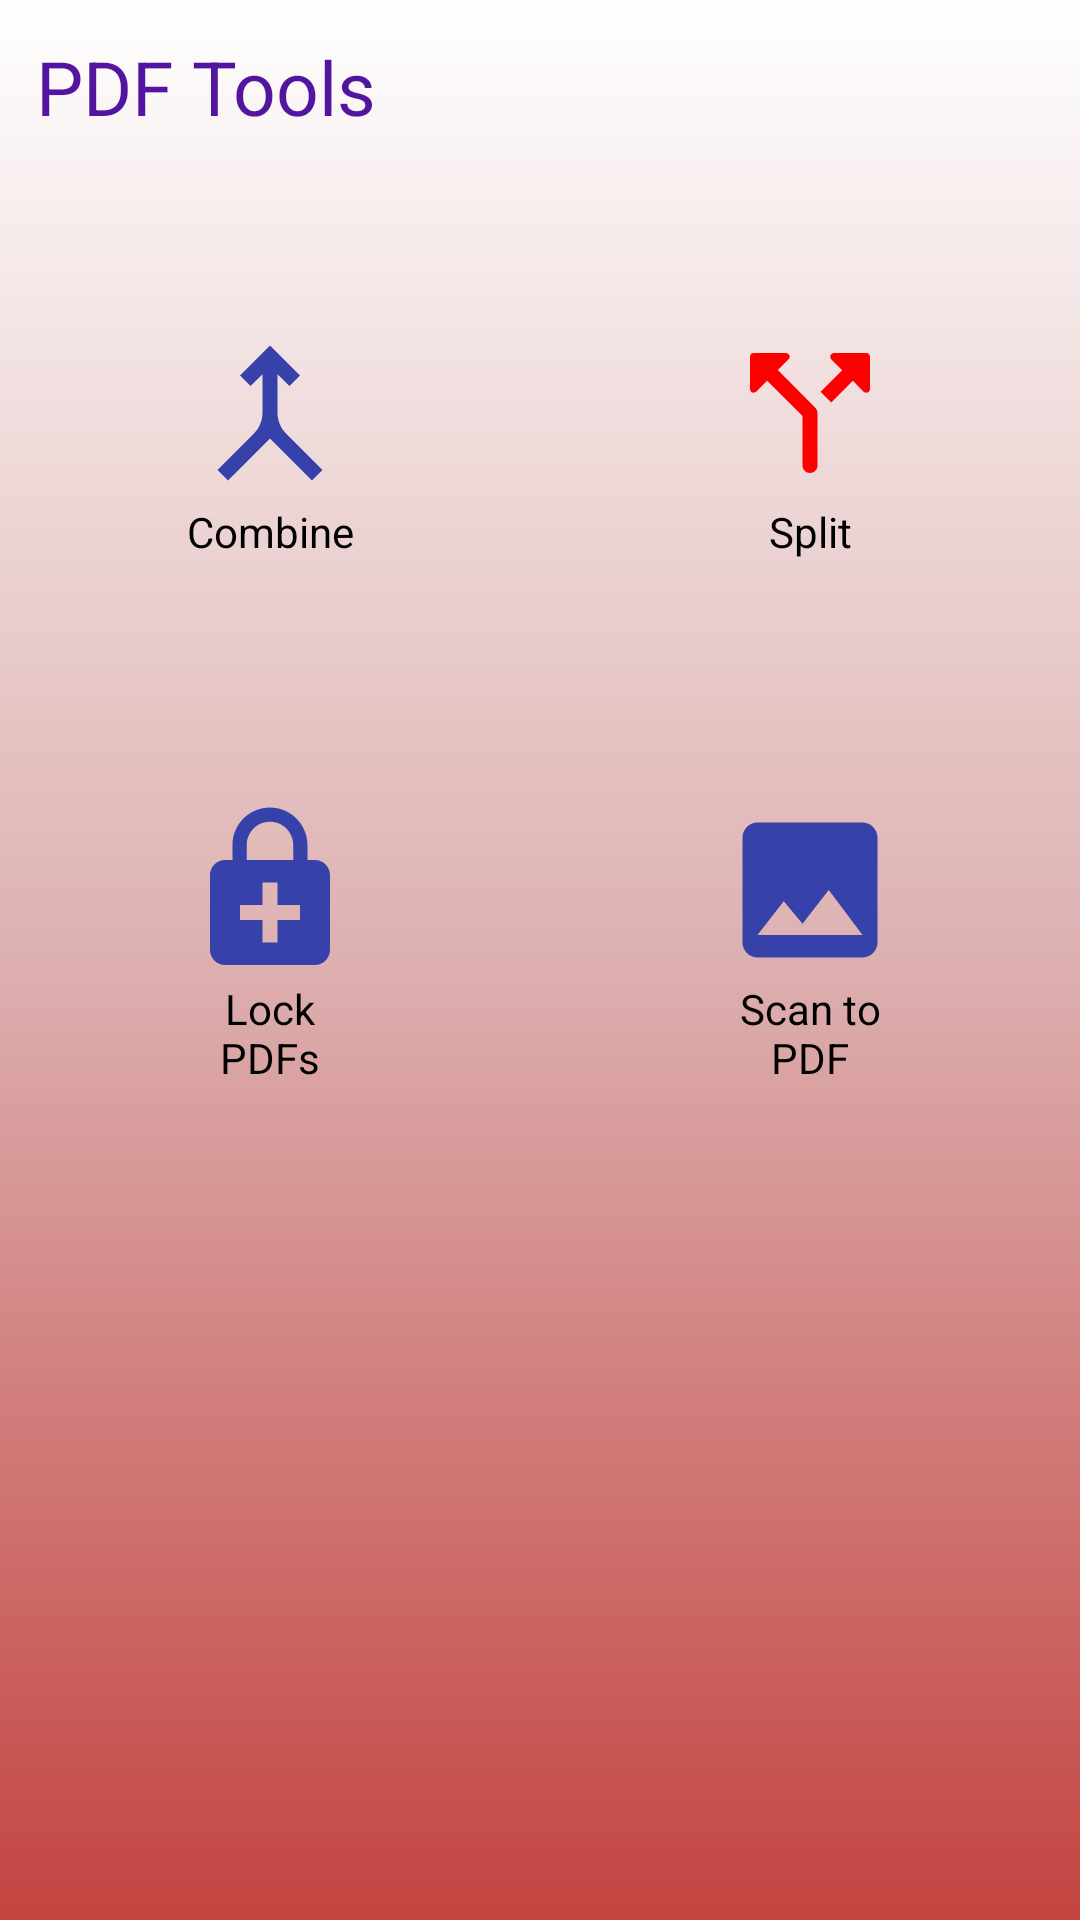

The Android layout XML behind this screen, and the referenced resources:
<!-- AndroidManifest.xml: application theme Theme.PDFREADER_VIEWER -->
<!-- res/layout/pdf_tools_fragment.xml -->
<?xml version="1.0" encoding="utf-8"?>
<ScrollView xmlns:android="http://schemas.android.com/apk/res/android"
    xmlns:tools="http://schemas.android.com/tools"
    android:layout_width="match_parent"
    android:layout_height="match_parent"
    xmlns:app="http://schemas.android.com/apk/res-auto"
    tools:context=".fragments.PdfTools_Fragment">

<androidx.constraintlayout.widget.ConstraintLayout
    android:layout_width="match_parent"
    android:layout_height="wrap_content">
    <TextView
        android:id="@+id/pdfTools"
        android:layout_width="wrap_content"
        android:layout_height="wrap_content"
        android:text="PDF Tools"
        android:padding="12dp"
        android:textSize="25sp"
        android:textColor="@color/headingColor"
        app:layout_constraintTop_toTopOf="parent"
        app:layout_constraintLeft_toLeftOf="parent"/>
    
    <LinearLayout
      android:id="@+id/container1"
      android:layout_width="match_parent"
      android:layout_height="wrap_content"
      android:orientation="horizontal"
        android:layout_marginTop="50dp"
      app:layout_constraintLeft_toLeftOf="parent"
      app:layout_constraintTop_toBottomOf="@id/pdfTools"
        android:baselineAligned="false">
      
      <LinearLayout
          android:id="@+id/MErgerlinearlay"
          android:layout_width="wrap_content"
          android:layout_height="wrap_content"
      android:orientation="vertical"
          android:background="@drawable/rippldeimage"
       android:gravity="center"
          android:layout_weight="1">
          <ImageView
              android:id="@+id/mergeImage"
              android:layout_width="60dp"
              android:layout_height="60dp"
              android:src="@drawable/ic_baseline_merge_24"
              android:contentDescription="TODO" />
          <TextView
              android:id="@+id/mergetext"
              android:layout_width="60dp"
              android:layout_height="wrap_content"
              android:text="Combine"
              android:textColor="@color/textcolor"
              android:ellipsize="end"
              android:textAlignment="center"
              android:layout_gravity="center"/>
      </LinearLayout>
      
      <LinearLayout
          android:id="@+id/splitlinearlay"
          android:layout_width="wrap_content"
          android:layout_height="wrap_content"
          android:orientation="vertical"
          android:background="@drawable/rippldeimage"
          android:layout_weight="1"
          android:gravity="center" >
          <ImageView
              android:id="@+id/splitImage"
              android:layout_width="60dp"
              android:layout_height="60dp"
              android:src="@drawable/ic_round_call_split_24"/>
          <TextView
              android:id="@+id/splittext"
              android:layout_width="60dp"
              android:layout_height="wrap_content"
              android:text="Split"
              android:textColor="@color/textcolor"
              android:ellipsize="end"
              android:textAlignment="center"
              android:layout_gravity="center"/>
      </LinearLayout>
  </LinearLayout>
    
    <LinearLayout
        android:id="@+id/container2"
        android:layout_width="match_parent"
        android:layout_height="wrap_content"
        android:orientation="horizontal"
        android:layout_marginTop="80dp"
        app:layout_constraintLeft_toLeftOf="parent"
        app:layout_constraintTop_toBottomOf="@id/container1"
        >
        
        <LinearLayout
            android:id="@+id/encryptlinearlay"
            android:layout_width="wrap_content"
            android:layout_height="wrap_content"
            android:orientation="vertical"
            android:background="@drawable/rippldeimage"
            android:gravity="center"
            android:layout_weight="1">
            <ImageView
                android:id="@+id/encryptImage"
                android:layout_width="60dp"
                android:layout_height="60dp"
                android:src="@drawable/ic_baseline_enhanced_encryption_24"/>
            <TextView
                android:id="@+id/encrypttext"
                android:layout_width="60dp"
                android:layout_height="wrap_content"
                android:text="Lock PDFs"
                android:textColor="@color/textcolor"
                android:ellipsize="end"
                android:textAlignment="center"
                android:layout_gravity="center"/>
        </LinearLayout>
        
        <LinearLayout
            android:id="@+id/imageto_pdflinearlay"
            android:layout_width="wrap_content"
            android:layout_height="wrap_content"
            android:orientation="vertical"
            android:background="@drawable/rippldeimage"
            android:layout_weight="1"
            android:gravity="center" >
            <ImageView
                android:id="@+id/imageto_pdfImage"
                android:layout_width="60dp"
                android:layout_height="60dp"
                android:src="@drawable/ic_baseline_image_24"/>
            <TextView
                android:id="@+id/imageto_pdftext"
                android:layout_width="60dp"
                android:layout_height="wrap_content"
                android:text="Scan to PDF"
                android:textColor="@color/textcolor"
                android:ellipsize="end"
                android:textAlignment="center"
                android:layout_gravity="center"/>
        </LinearLayout>
    </LinearLayout>
 


</androidx.constraintlayout.widget.ConstraintLayout>
</ScrollView>
<!-- resources referenced by this layout -->
<resources>
  <color name="headingColor">#53159F</color>
  <color name="textcolor">@color/black</color>
  <!-- drawable ic_baseline_enhanced_encryption_24 (drawable) -->
  <vector android:height="24dp" android:tint="#3741AA"
      android:viewportHeight="24" android:viewportWidth="24"
      android:width="24dp" xmlns:android="http://schemas.android.com/apk/res/android">
      <path android:fillColor="@android:color/white" android:pathData="M18,8h-1V6c0,-2.76 -2.24,-5 -5,-5S7,3.24 7,6v2H6c-1.1,0 -2,0.9 -2,2v10c0,1.1 0.9,2 2,2h12c1.1,0 2,-0.9 2,-2V10c0,-1.1 -0.9,-2 -2,-2zM8.9,6c0,-1.71 1.39,-3.1 3.1,-3.1s3.1,1.39 3.1,3.1v2H8.9V6zM16,16h-3v3h-2v-3H8v-2h3v-3h2v3h3v2z"/>
  </vector>
  <!-- drawable ic_baseline_image_24 (drawable) -->
  <vector android:height="24dp" android:tint="#3741AA"
      android:viewportHeight="24" android:viewportWidth="24"
      android:width="24dp" xmlns:android="http://schemas.android.com/apk/res/android">
      <path android:fillColor="@android:color/white" android:pathData="M21,19V5c0,-1.1 -0.9,-2 -2,-2H5c-1.1,0 -2,0.9 -2,2v14c0,1.1 0.9,2 2,2h14c1.1,0 2,-0.9 2,-2zM8.5,13.5l2.5,3.01L14.5,12l4.5,6H5l3.5,-4.5z"/>
  </vector>
  <!-- drawable ic_baseline_merge_24 (drawable) -->
  <vector xmlns:android="http://schemas.android.com/apk/res/android"
      android:width="24dp"
      android:height="24dp"
      android:viewportWidth="24"
      android:viewportHeight="24"
      android:tint="#3741AA">
    <path
        android:fillColor="@color/purple_700"
        android:pathData="M6.41,21L5,19.59l4.83,-4.83c0.75,-0.75 1.17,-1.77 1.17,-2.83v-5.1L9.41,8.41L8,7l4,-4l4,4l-1.41,1.41L13,6.83v5.1c0,1.06 0.42,2.08 1.17,2.83L19,19.59L17.59,21L12,15.41L6.41,21z"/>
  </vector>
  <!-- drawable ic_twotone_folder_24 (drawable) -->
  <vector android:height="24dp" android:tint="#FF0000"
      android:viewportHeight="24" android:viewportWidth="24"
      android:width="24dp" xmlns:android="http://schemas.android.com/apk/res/android">
      <path android:fillAlpha="0.3"
          android:fillColor="@android:color/white"
          android:pathData="M11.17,8l-0.58,-0.59L9.17,6H4v12h16V8h-8z" android:strokeAlpha="0.3"/>
      <path android:fillColor="@android:color/white" android:pathData="M20,6h-8l-2,-2L4,4c-1.1,0 -1.99,0.9 -1.99,2L2,18c0,1.1 0.9,2 2,2h16c1.1,0 2,-0.9 2,-2L22,8c0,-1.1 -0.9,-2 -2,-2zM20,18L4,18L4,6h5.17l1.41,1.41 0.59,0.59L20,8v10z"/>
  </vector>
  <!-- drawable rippldeimage (drawable) -->
  <?xml version="1.0" encoding="utf-8"?>
  <ripple xmlns:android="http://schemas.android.com/apk/res/android"
      android:color="#FF3D00">
  
  
  </ripple>
  <string name="CREATEDPDF_FOLDER">Created PDFs</string>
  <string name="ENCRYPTEDPDF_FOLDER">Encrypted PDFs</string>
  <string name="SPLITPDF_FOLDER">Split PDFs</string>
  <style name="Theme.PDFREADER_VIEWER" parent="Theme.MaterialComponents.DayNight.DarkActionBar">
          
          <item name="colorPrimary">@color/purple_500</item>
          <item name="colorPrimaryVariant">@color/purple_700</item>
          <item name="colorOnPrimary">@color/white</item>
          
          <item name="colorSecondary">@color/teal_200</item>
          <item name="colorSecondaryVariant">@color/teal_700</item>
          <item name="colorOnSecondary">@color/black</item>
          
          <item name="android:statusBarColor" tools:targetApi="l">?attr/colorPrimaryVariant</item>
          
  
  
          <item name="android:windowBackground">@drawable/splashbakground</item>
  
      </style>
  <color name="black">#FF000000</color>
  <color name="purple_700">#FF3700B3</color>
  <color name="white">#FFFFFFFF</color>
  <color name="purple_500">#FF6200EE</color>
  <color name="teal_200">#FF03DAC5</color>
  <color name="teal_700">#FF018786</color>
  <!-- drawable splashbakground (drawable) -->
  <?xml version="1.0" encoding="utf-8"?>
  <shape xmlns:android="http://schemas.android.com/apk/res/android">
  
      <gradient
          android:angle="90"
          android:startColor="#C34340"
          android:endColor="#FFFFFF"
          android:centerColor="#DDB0B0"/>
  
  </shape>
</resources>
